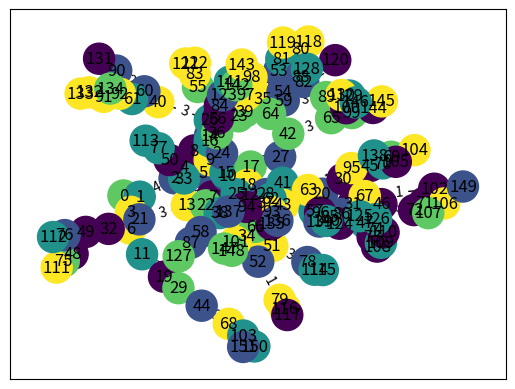

The matplotlib source for this figure:
import random
import networkx as nx 
import matplotlib.pyplot as plt
import matplotlib.patches as mpatches
import matplotlib as mpl
import numpy as np


class RANDOMTREE:
   
    """
    This class is used to generate a Tree object, either randomly or by giving it an adjacency list. 

    Attributes
    ----------
    height : int
        The height of the randomly generated Tree. 
    max_noc : int
        The maximum number of children for each node. 
    adj_list : dict
        An adjacency list to generate the Tree from. 
    max_dist : int
        Maximum distance from child to parent node. 
    colors : int
        The number of colors to use for the nodes. 

    Methods
    -------
    get_number_of_nodes()
        Return number of nodes in tree. 
    get_color_dict()
        Return dictionary where the keys are the nodes and the items are the colors of the nodes. 
    get_color_list()
        Return a list with unique colors. 
    get_number_of_colors()
        Return number of colors used to color the nodes.  
    get_dist_mat()
        Return a matrix that contains the weighted distances between node i and j for each i and j.  
    init_tree()
        Helper function to initialize the tree either from an adjacency matrix or randomly.
    create_random_tree()
        Helper function to recursively create a random tree as an adjacency matrix.  
    draw_tree()
        Draw tree.
    get_fairness_vectors(delta=0)
        Return a dictionary containing fairness vectors (also dictionaries) alpha and beta, where each entry c represents 
        the relative amount of nodes with color c. The parameter delta can be used to relax the fairness 
        constraints. Alpha is the lower bound and beta is the upper bound.

    Examples
    -------
    Either create a RANDOMTREE object by giving it a height and the maximum number of children for each node 
    or by giving it an adjacency list. You can also provide the adjacency list without colors. 
    >>> random_tree = RANDOMTREE(height=4, max_noc=3, edge_weights=True, colors=2)
    >>> adj_list = {0: {"children": [1], "color": 2},
    ...             1: {"children": [2, 3], "color": 1}, 
    ...             2: {"children": [], "color": 2}, 
    ...             3: {"children": [], "color": 1}
    ...             }
    >>> random_tree = RANDOMTREE(adj_list=adj_list, edge_weights=True)
    For further examples please see the README.md file. 
    """

    def __init__(self, height=1, max_noc=1, adj_list=None, max_dist=1, colors=1):
            	
        self.height = height
        self.max_noc = max_noc 
        self.adj_list = adj_list
        self.max_dist = max_dist
        self.colors = colors
        
        try: 
            self.__check_input()
        except Exception as e: 
            print("An error occurred!", e)
            return None
        
        self.Tree = self.init_tree()

    def __check_input(self):


        if not isinstance(self.height, int) or not isinstance(self.max_noc, int): 
            raise Exception("Wrong datatype for height or max_noc! Please provide integers.")
        
        if not isinstance(self.colors, int): 
            raise Exception("Wrong datatype for colors! Please provide integers.")
        
        if self.height < 0 or self.max_noc < 1: 
            raise Exception("Please provide only values greater then or equal to 0 for height and 1 for max_noc.")
        
        if self.max_dist < 1 or self.colors < 1: 
            raise Exception("Please provide only values greter then or equal to 1 for max_dist and colors")

    def get_number_of_nodes(self): 
        """
        Get the number of nodes of the tree. 

        Returns
        -------
            int: number of nodes in Tree 
        """
        try: 
            return len(self.Tree.nodes)
        except Exception as e: 
            print(e)
    
    def get_color_dict(self): 
        try: 
            return {node[0]: node[1] for node in self.Tree.nodes.data("color")}
        except Exception as e: 
            print(e)

    def get_color_list(self): 

        try: 
            return list(set([node[1] for node in self.Tree.nodes.data("color")]))
        except Exception as e: 
            print(e)

    def get_number_of_colors(self):
        """
        Get the numbeer of colors used to color the tree. 

        Returns
        -------
            int: number of colors
        """
        try: 
            return len(self.get_color_list())
        except Exception as e: 
            print(e)

    def get_dist_mat(self): 
        """
        Return a matrix that contains the weighted distances between node i and j for each i and j.  

        Returns
        -------
            np.array: weighted distances between nodes 
        """
        try: 
            # Compute the distance between each nodes
            apd = dict(nx.all_pairs_dijkstra(self.Tree, weight="weight"))
            dim = len(apd.keys())
            dist_mat = np.zeros((dim, dim))
            for i in apd.keys(): 
                for j in apd[i][0].keys(): 
                    dist_mat[i][j] = apd[i][0][j]
        
            return dist_mat
        except Exception as e: 
            print(e)
    
    def init_tree(self): 
        """Helper function to initialize the tree either from an adjacency matrix or randomly."""
        try: 
            if self.adj_list is None: 
                # If there is no adjacency list we have to generate a random tree
                tree = self.create_random_tree(self.height, self.max_noc)[0]
            else: 
                tree = self.adj_list

            T = nx.Graph()

            for node in tree.keys(): 
                
                if self.adj_list is None:  
                    noc_ = min(len(tree.keys()), self.colors)
                    T.add_node(node, color = random.randint(1, noc_))
                    children = tree[node]
                else: 
                    noc_ = min(len(tree.keys()), self.colors)
                    T.add_node(node, color = tree[node].get('color', random.randint(1, noc_)))
                    children = tree[node].get('children', [])
                
                
                for child in children: 
                    if self.adj_list is None:  
                        T.add_edge(node, child, weight = random.randint(1, max(1, self.max_dist)))
                    else: 
                        T.add_edge(node, child, weight = 
                                tree[child].get('dist_to_par', random.randint(1, max(1, self.max_dist))))
                    
            return T
        except Exception as e: 
            print(e)

    def create_random_tree(self, height, max_noc): 

        try: 
            if height < 0: 
                return None 
            
            if height == 0: 
                return [{0: []}, []] 
            
            if height == 1:
                random_list = list(range(1, 1+random.randint(1,max_noc)))
                tree = {0: random_list}
                for index in random_list: 
                    tree[index] = []
                return [tree, random_list]
            else:
                tree_info = self.create_random_tree(height-1, max_noc)
                tree = tree_info[0]
                current_nodes = tree_info[1]
                max_index = max(tree.keys())
                new_nodes = []

                while new_nodes == []: 
                    for node in current_nodes: 
                        max_index = max(tree.keys())
                        random_list = list(range(max_index+1, max_index+1+random.randint(1,max_noc)))
                        tree[node] = random_list
                        for index in random_list: 
                            tree[index] = []
                            new_nodes.append(index)

                return [tree, new_nodes]
        except Exception as e: 
            print(e)
    
    def draw_tree(self): 
        """
        Draw tree. 
        Returns
        -------
            None
        """
        fig, ax = plt.subplots()
        pos = nx.spring_layout(self.Tree)
    
        # get node colors
        cols = [node[1] for node in self.Tree.nodes.data('color')]
        nx.draw_networkx_nodes(self.Tree, pos, node_size = 500, node_color = cols, ax=ax)
        nx.draw_networkx_edges(self.Tree, pos, arrows=False, label="weight")

        # add weight labels to edges 
        edge_labels = {(u_e, v_e): e_weight for u_e, v_e, e_weight in self.Tree.edges.data('weight')}
        nx.draw_networkx_edge_labels(self.Tree, pos, edge_labels = edge_labels)

        nx.draw_networkx_labels(self.Tree, pos)

        return fig
        #plt.show()

    def get_fairness_vectors(self, delta=0): 
        """
        Return a dictionary containing fairness vectors (also dictionaries) alpha and beta, where each entry c represents 
        the relative amount of nodes with color c. The parameter delta can be used to relax the fairness 
        constraints. Alpha is the lower bound and beta is the upper bound. 

        Parameters
        ----------
            delta : int 
                Between 0 and 1. Stands for how relaxed the fairness constraints are.  
        Returns
        -------
            dict : a dictionary containg alpha_c and beta_c for each color c. 
        """
        try: 
            fairness_vectors = {'alpha': {}, 'beta': {}}

            C = self.get_number_of_nodes()
            colors = self.get_color_list()
            node_colors = self.get_color_dict() 
            for color in colors:
                # get number of nodes assigned to current color
                C_i = list(node_colors.values()).count(color)
                # get relative value
                r_i = C_i/C 
                # add lower and upper bounds for current color to dictionary
                if delta != 1: 
                    fairness_vectors['beta'][color] = min(1, r_i/(1-delta))
                else: 
                    fairness_vectors['beta'][color] = 1
                fairness_vectors['alpha'][color] = r_i*(1-delta)       

            return fairness_vectors   
        except Exception as e: 
            print(e)



if __name__ == "__main__": 

    random_tree = RANDOMTREE(height=10, max_noc = 2, max_dist = 10, colors= 5)
    random_tree.draw_tree()
    
    
